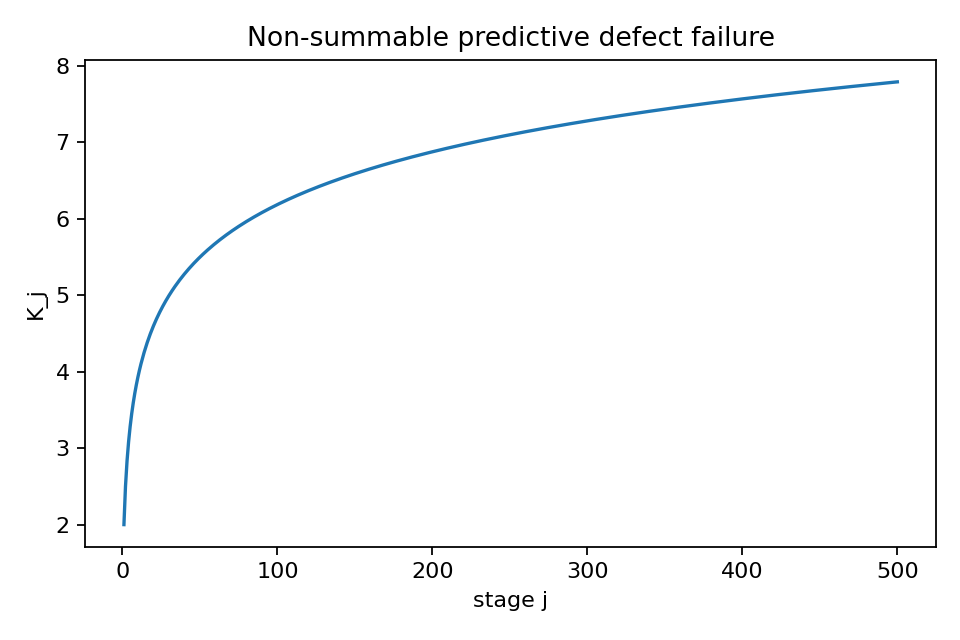

The table this chart was drawn from, first rows:
j, D, K
1, 1.0, 2.0
2, 0.5, 2.5
3, 0.3333, 2.833
4, 0.25, 3.083
5, 0.2, 3.283
6, 0.1667, 3.45
7, 0.1429, 3.593
8, 0.125, 3.718
9, 0.1111, 3.829
10, 0.1, 3.929
11, 0.09091, 4.02
12, 0.08333, 4.103
13, 0.07692, 4.18
14, 0.07143, 4.252
15, 0.06667, 4.318
16, 0.0625, 4.381
17, 0.05882, 4.44
18, 0.05556, 4.495
19, 0.05263, 4.548
20, 0.05, 4.598
21, 0.04762, 4.645
22, 0.04545, 4.691
23, 0.04348, 4.734
24, 0.04167, 4.776
25, 0.04, 4.816
26, 0.03846, 4.854
27, 0.03704, 4.891
28, 0.03571, 4.927
29, 0.03448, 4.962
30, 0.03333, 4.995
31, 0.03226, 5.027
32, 0.03125, 5.058
33, 0.0303, 5.089
34, 0.02941, 5.118
35, 0.02857, 5.147
36, 0.02778, 5.175
37, 0.02703, 5.202
38, 0.02632, 5.228
39, 0.02564, 5.254
40, 0.025, 5.279
41, 0.02439, 5.303
42, 0.02381, 5.327
43, 0.02326, 5.35
44, 0.02273, 5.373
45, 0.02222, 5.395
46, 0.02174, 5.417
47, 0.02128, 5.438
48, 0.02083, 5.459
49, 0.02041, 5.479
50, 0.02, 5.499
51, 0.01961, 5.519
52, 0.01923, 5.538
53, 0.01887, 5.557
54, 0.01852, 5.575
55, 0.01818, 5.594
56, 0.01786, 5.611
57, 0.01754, 5.629
58, 0.01724, 5.646
59, 0.01695, 5.663
60, 0.01667, 5.68
... 440 more rows
